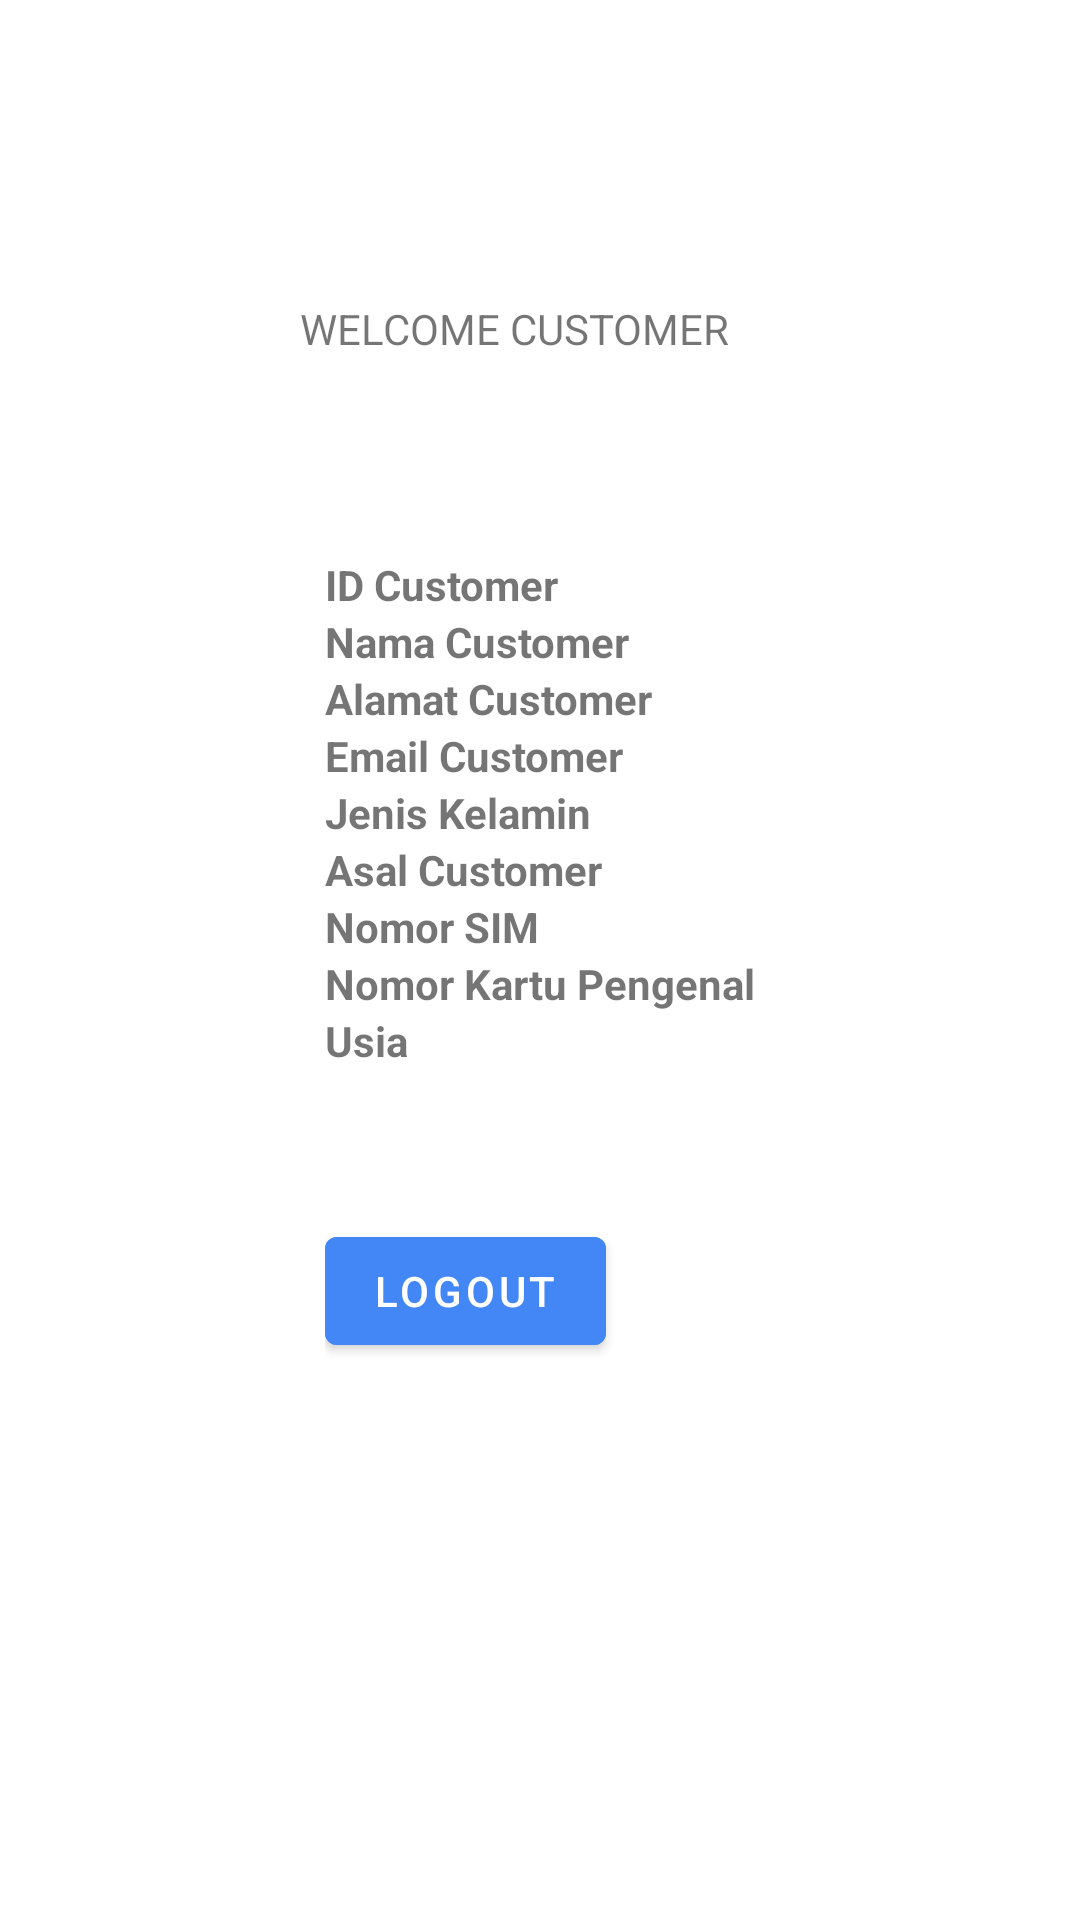

Android layout source for this screen:
<!-- AndroidManifest.xml: application theme Theme.MobileAtmaJayaRental -->
<!-- res/layout/activity_customer.xml -->
<?xml version="1.0" encoding="utf-8"?>
<layout
    xmlns:android="http://schemas.android.com/apk/res/android"
    xmlns:app="http://schemas.android.com/apk/res-auto"
    xmlns:tools="http://schemas.android.com/tools">

    <data>
        <variable
            name="cust"
            type="com.michaeledward.mobileatmajayarental.entity.Customer" />
    </data>

    <RelativeLayout
        android:layout_width="match_parent"
        android:layout_height="match_parent">

        <TextView
            android:layout_width="wrap_content"
            android:layout_height="wrap_content"
            android:text="WELCOME CUSTOMER"
            android:layout_marginTop="100dp"
            android:layout_marginLeft="100dp"/>

        <LinearLayout
            android:layout_width="wrap_content"
            android:layout_height="wrap_content"
            android:orientation="vertical"
            android:layout_centerHorizontal="true"
            android:layout_centerVertical="true"
            android:id="@+id/layout">

            <TextView
                android:id="@+id/id_customer"
                android:layout_width="wrap_content"
                android:layout_height="wrap_content"
                android:text="ID Customer"
                android:textStyle="bold"/>

            <TextView
                android:id="@+id/nama_customer"
                android:layout_width="wrap_content"
                android:layout_height="wrap_content"
                android:text="Nama Customer"
                android:textStyle="bold"/>

            <TextView
                android:id="@+id/alamat_customer"
                android:layout_width="wrap_content"
                android:layout_height="wrap_content"
                android:text="Alamat Customer"
                android:textStyle="bold"/>

            <TextView
                android:id="@+id/email_customer"
                android:layout_width="wrap_content"
                android:layout_height="wrap_content"
                android:text="Email Customer"
                android:textStyle="bold"/>

            <TextView
                android:id="@+id/jenis_kelamin"
                android:layout_width="wrap_content"
                android:layout_height="wrap_content"
                android:text="Jenis Kelamin"
                android:textStyle="bold"/>

            <TextView
                android:id="@+id/asal_customer"
                android:layout_width="wrap_content"
                android:layout_height="wrap_content"
                android:text="Asal Customer"
                android:textStyle="bold"/>

            <TextView
                android:id="@+id/no_sim"
                android:layout_width="wrap_content"
                android:layout_height="wrap_content"
                android:text="Nomor SIM"
                android:textStyle="bold"/>

            <TextView
                android:id="@+id/nomor_kartupengenal"
                android:layout_width="wrap_content"
                android:layout_height="wrap_content"
                android:text="Nomor Kartu Pengenal"
                android:textStyle="bold"/>

            <TextView
                android:id="@+id/usia"
                android:layout_width="wrap_content"
                android:layout_height="wrap_content"
                android:text="Usia"
                android:textStyle="bold"/>

            <com.google.android.material.button.MaterialButton
                android:id="@+id/btnLogout"
                android:layout_marginTop="50dp"
                android:layout_width="wrap_content"
                android:layout_height="wrap_content"
                android:layout_weight="1"
                android:backgroundTint="#4287f5"
                android:text="Logout" />
        </LinearLayout>

    </RelativeLayout>
</layout>
<!-- resources referenced by this layout -->
<resources>
  <style name="Theme.MobileAtmaJayaRental" parent="Theme.MaterialComponents.DayNight.NoActionBar">
          
          <item name="colorPrimary">@color/purple_500</item>
          <item name="colorPrimaryVariant">@color/purple_700</item>
          <item name="colorOnPrimary">@color/white</item>
          
          <item name="colorSecondary">@color/teal_200</item>
          <item name="colorSecondaryVariant">@color/teal_700</item>
          <item name="colorOnSecondary">@color/black</item>
          
          <item name="android:statusBarColor" tools:targetApi="l">?attr/colorPrimaryVariant</item>
          
      </style>
  <!-- not gathered from this repository: default colours our renderer supplied (Android Studio template values) -->
  <color name="purple_500">#FF6200EE</color>
  <color name="purple_700">#FF3700B3</color>
  <color name="teal_200">#FF03DAC5</color>
  <color name="teal_700">#FF018786</color>
  <color name="black">#FF000000</color>
  <color name="white">#FFFFFFFF</color>
</resources>
